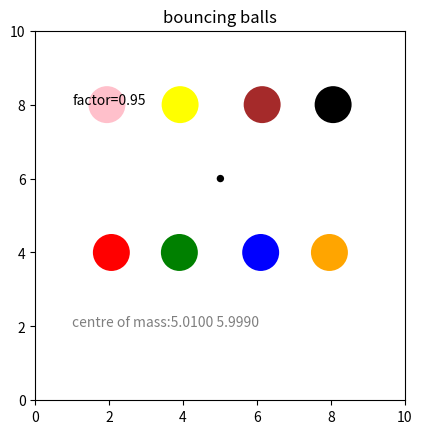

Reproduce this figure in Python.
"八个球在给定二维区域内受重力影响下的运动，球与球之间取完全弹性碰撞，球与边界的碰撞受碰撞系数影响"
import matplotlib.pyplot as plt
import matplotlib.animation as animation

g = -9.81  # m/s^2
dt = 0.01  # 取的小时间微元
factor = 0.95  # 碰撞系数
radius = 0.5  # 半径
# xmin=0
# ymin=0 编写过程中默认取0
ymax = 10  # 设置垂直高度
xmax = 10  # 设置水平距离
# 定义各个小球的初速度与初始位置
vx1, x1, vy1, y1 = 3, 2, 0, 4
vx2, x2, vy2, y2 = -5, 4, 0, 4
vx3, x3, vy3, y3 = 5, 6, 0, 4
vx4, x4, vy4, y4 = -2, 8, 0, 4
vx5, x5, vy5, y5 = -3, 2, 0, 8
vx6, x6, vy6, y6 = -4, 4, 0, 8
vx7, x7, vy7, y7 = 7, 6, 0, 8
vx8, x8, vy8, y8 = 3, 8, 0, 8
p = [[vx1, x1, vy1, y1], [vx2, x2, vy2, y2], [vx3, x3, vy3, y3], [vx4, x4, vy4, y4], [vx5, x5, vy5, y5],
     [vx6, x6, vy6, y6], [vx7, x7, vy7, y7], [vx8, x8, vy8, y8]]
xc=0
yc=0

# 定义自由落体函数
def freefall(vx, x, vy, y):
    x += vx * dt
    y += vy * dt
    vy += g * dt
    return [vx, x, vy, y]


# 定义碰撞边界时的运动
def bouncewall(vx, x, vy, y):
    # 判断球撞地
    if y - radius < 0:
        y = radius
        vy = -vy * factor
    # 判断球撞天花板
    elif y + radius > ymax:
        y = ymax - radius
        vy = -vy * factor
    # 判断球撞右墙
    if x + radius > xmax:
        x = xmax - radius
        vx = -vx * factor
    # 判断球撞左墙
    elif x - radius < 0:
        x = radius
        vx = -vx * factor

    return [vx, x, vy, y]


# 两小球发生碰撞时的运动
def bounceeachother(vbx1, xb1, vby1, yb1, vbx2, xb2, vby2, yb2):
    a = (yb1 - yb2) / (xb1 - xb2)
    xb1 = (xb1 + xb2) / 2 + radius * (xb1 - xb2) / ((xb1 - xb2) ** 2 + (yb1 - yb2) ** 2) ** 0.5
    xb2 = (xb1 + xb2) / 2 + radius * (xb2 - xb1) / ((xb1 - xb2) ** 2 + (yb1 - yb2) ** 2) ** 0.5
    yb1 = (yb1 + yb2) / 2 + radius * (yb1 - yb2) / ((xb1 - xb2) ** 2 + (yb1 - yb2) ** 2) ** 0.5
    yb2 = (yb1 + yb2) / 2 + radius * (yb2 - yb1) / ((xb1 - xb2) ** 2 + (yb1 - yb2) ** 2) ** 0.5
    vx1f = ((a ** 2 + a * a) * vbx1 - 2 * a * vby1 + 2 * vbx2 + 2 * a * vby2) / (
            a * a + 2 + a * a)
    vy1f = vby1 + a * (-2 * vbx1 - 2 * a * vby1 + 2 * vbx2 + 2 * a * vby2) / (a * a + 2 + a * a)
    vx2f = -(-2 * vbx1 - 2 * a * vby1 + 2 * vbx2 + 2 * a * vby2) / (a * a + 2 + a * a) + vbx2
    vy2f = -a * (-2 * vbx1 - 2 * a * vby1 + 2 * vbx2 + 2 * a * vby2) / (
            a * a + 2 + a * a) + vby2
    vbx1 = vx1f
    vbx2 = vx2f
    vby1 = vy1f
    vby2 = vy2f
    return [vbx1, xb1, vby1, yb1], [vbx2, xb2, vby2, yb2]


def update(index):
    global p,xc,yc
    # 自由落体
    xc = 0
    yc = 0
    for i in range(len(p)):
        p[i] = freefall(p[i][0], p[i][1], p[i][2], p[i][3])

    # 判断是否触及边界
    for i in range(len(p)):
        p[i] = bouncewall(p[i][0], p[i][1], p[i][2], p[i][3])

    # 判断两小球相撞
    for i in range(len(p)):
        for j in range(i + 1, len(p)):
            if (p[i][1] - p[j][1]) ** 2 + (p[i][3] - p[j][3]) ** 2 < 4 * radius ** 2:
                p[i], p[j] = bounceeachother(p[i][0], p[i][1], p[i][2], p[i][3], p[j][0], p[j][1], p[j][2], p[j][3])

    # 循环定义各球的位置
    for i in range(len(p)):
        exec('ball%s.set_center((p[i][1], p[i][3]))' % str(i+1))
    
    for i in range(len(p)):
        xc=xc+p[i][1]/8
        yc=yc+p[i][3]/8
    center.set_center((xc, yc))
    text.set_text('centre of mass:%.4f %.4f'%(xc,yc))
    return ball1, ball2, ball3, ball4, ball5, ball6, ball7, ball8,text,center


# 建立图形，设置横纵轴范围，要求横纵轴等长
fig, ax = plt.subplots()
# ax.axis('scaled')
ax.set_aspect('equal')
ax.set_xlim(0, xmax)
ax.set_ylim(0, ymax)
ax.set_title("bouncing balls")
ax.text(1,8,'factor=%.2f'%factor)
text=plt.text(1,2,'centre of mass:%.4f %.4f'%(xc,yc),alpha=0.5)
# 设置球
ball1 = plt.Circle((x1, y1), radius, fc='red')
ax.add_patch(ball1)
ball2 = plt.Circle((x2, y2), radius, fc='green')
ax.add_patch(ball2)
ball3 = plt.Circle((x3, y3), radius, fc='blue')
ax.add_patch(ball3)
ball4 = plt.Circle((x4, y4), radius, fc='orange')
ax.add_patch(ball4)
ball5 = plt.Circle((x5, y5), radius, fc='pink')
ax.add_patch(ball5)
ball6 = plt.Circle((x6, y6), radius, fc='yellow')
ax.add_patch(ball6)
ball7 = plt.Circle((x7, y7), radius, fc='brown')
ax.add_patch(ball7)
ball8 = plt.Circle((x8, y8), radius, fc='black')
ax.add_patch(ball8)
center = plt.Circle((xc, yc), 0.1, fc='black')
ax.add_patch(center)

anim = animation.FuncAnimation(fig, update, frames=200, blit=True, interval=5)
plt.show()
